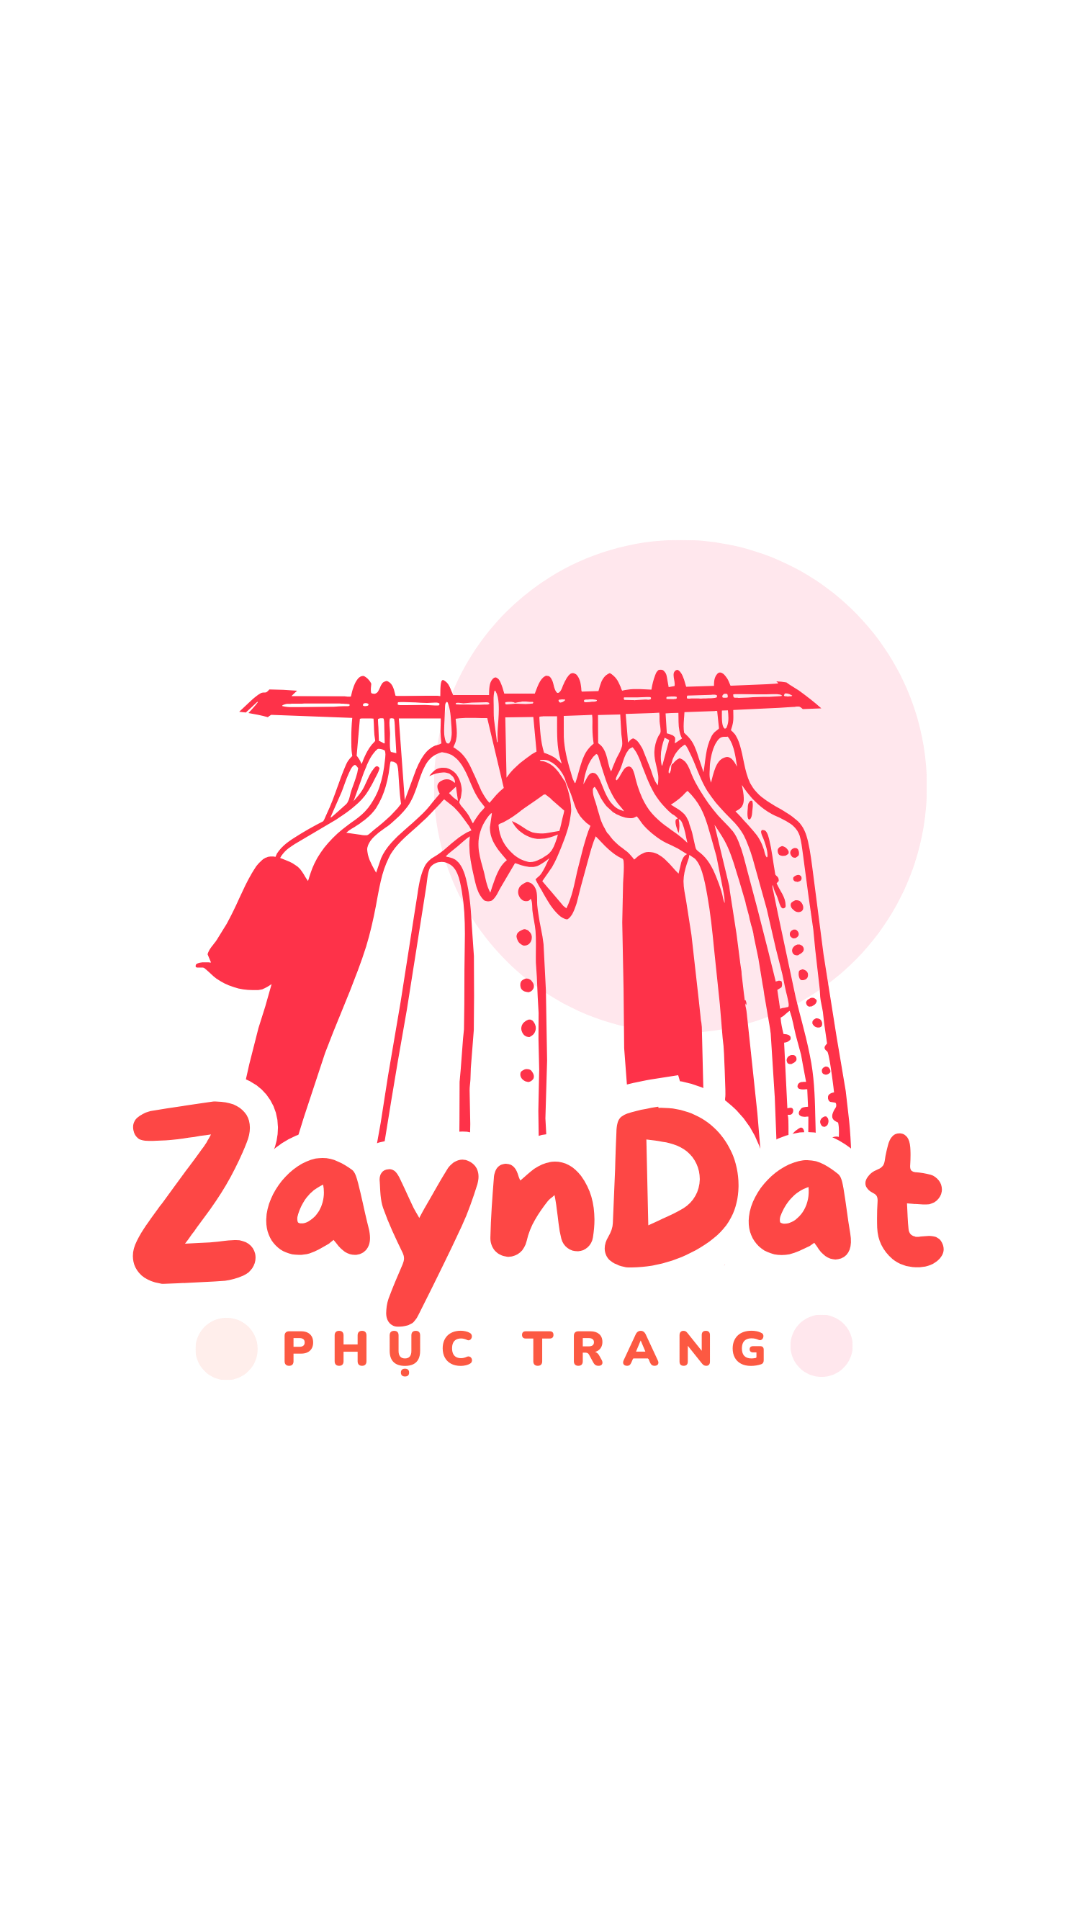

Here is an Android app screen rendered from its layout file. Give the layout XML and the strings, colors and styles it references.
<!-- AndroidManifest.xml: application theme Theme.ZaynDatCostume -->
<!-- res/layout/activity_intro.xml -->
<?xml version="1.0" encoding="utf-8"?>
<LinearLayout xmlns:android="http://schemas.android.com/apk/res/android"
    xmlns:app="http://schemas.android.com/apk/res-auto"
    xmlns:tools="http://schemas.android.com/tools"
    android:id="@+id/main"
    android:layout_width="match_parent"
    android:layout_height="match_parent"
    android:orientation="vertical"
    android:background="@color/white"
    android:gravity="center"
    tools:context=".acivities.IntroActivity">
    <ImageView
        android:layout_width="match_parent"
        android:layout_height="350dp"
        android:scaleType="centerCrop"
        android:src="@drawable/zayndatlogo"/>
</LinearLayout>
<!-- resources referenced by this layout -->
<resources>
  <color name="white">#FFFFFFFF</color>
  <!-- drawable zayndatlogo: png bitmap (drawable, 168478 bytes) -->
  <style name="Theme.ZaynDatCostume" parent="Base.Theme.ZaynDatCostume" />
  <style name="Base.Theme.ZaynDatCostume" parent="Theme.AppCompat.Light.NoActionBar">
          
          
      </style>
</resources>
